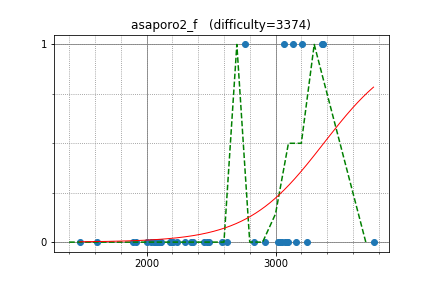

The file beside this chart, header and first rows:
koosaga, 3137.330762, 1
yosupo, 3248, 0
Marcin, 3359, 1
sigma425, 3068, 1
sevenkplus, 3365, 1
DEGwer, 3205, 1
tanzaku, 2301, 0
wo01, 2765, 1
ei13333, 2363, 0
shik, 3096, 0
Reyna, 3087, 0
KAN, 3161, 0
zemen, 3022, 0
latte0119, 2918, 0
LHiC, 3760, 0
hogloid, 3076, 0
pekempey, 2443, 0
satashun, 2584, 0
Huziwara, 3032, 0
alei, 2181, 0
yamad, 2062, 0
square1001, 2467, 0
pachicobue, 2092, 0
E869120, 2624, 0
FF256grhy, 2056, 0
drafear, 2486, 0
tossy, 2232, 0
okaduki, 2115, 0
gamelove765, 2108, 0
yaketake08, 2208, 0
leaf1415, 2035, 0
kmjp, 3049, 0
startcpp, 1916, 0
lrmystp, 2077, 0
KokiYmgch, 1481, 0
merom686, 1895, 0
monolith, 2190, 0
Suibaka, 2005, 0
nanae, 1614, 0
potetisensei, 2345, 0
nuip, 2831, 0
